Run: headless pygame with SDL's dummy video driver; simulated clock (each Clock.tick advances the game by its frame time, no real sleeping); random seed 0; keys injected as events and as key.get_pressed() state; no mouse input.
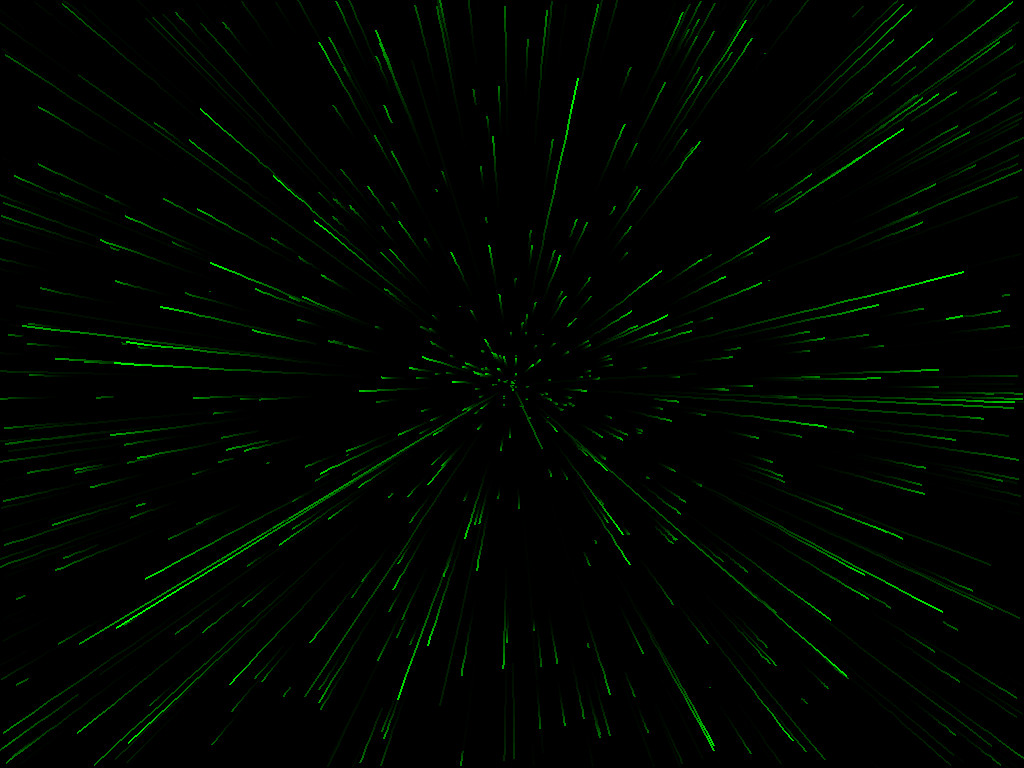
Frame 1 of 4 · flips 1–60 · no input
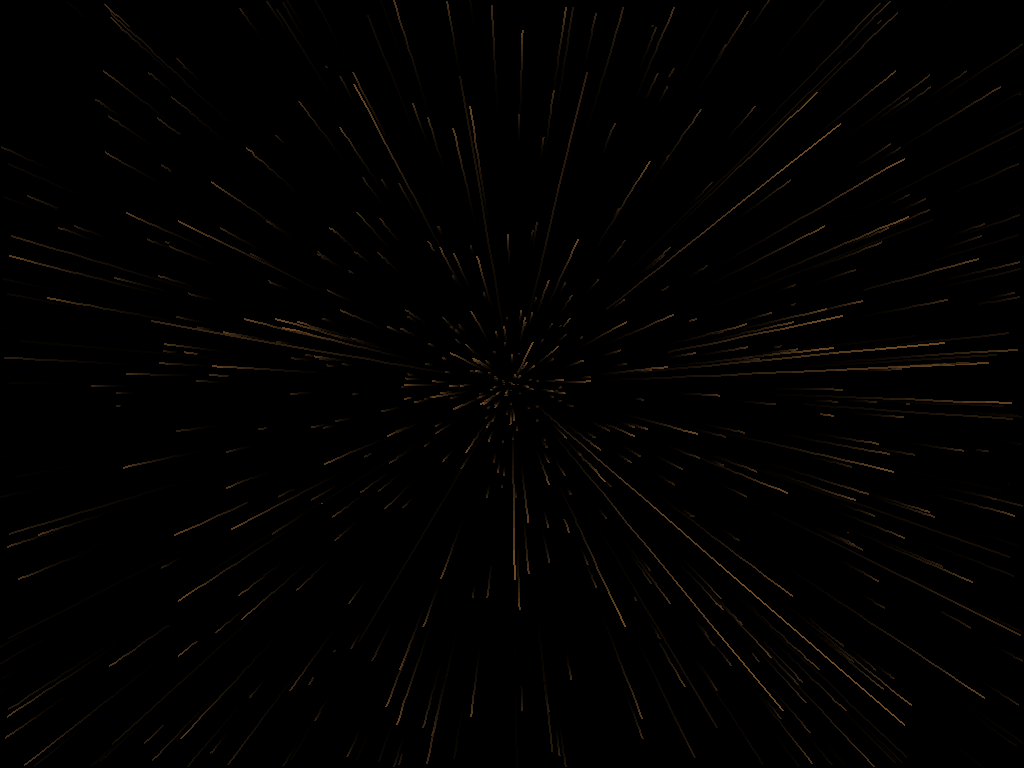
Frame 2 of 4 · flips 61–180 · tapped SPACE, RETURN · held RIGHT (→), D
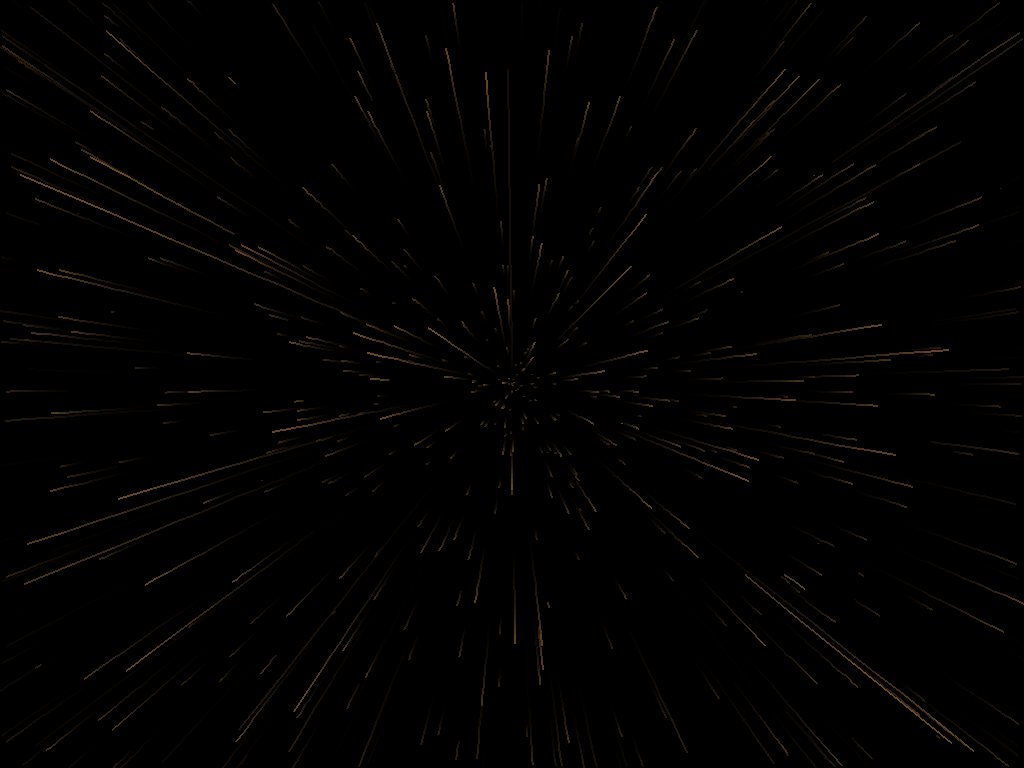
Frame 3 of 4 · flips 181–300 · held DOWN (↓), S
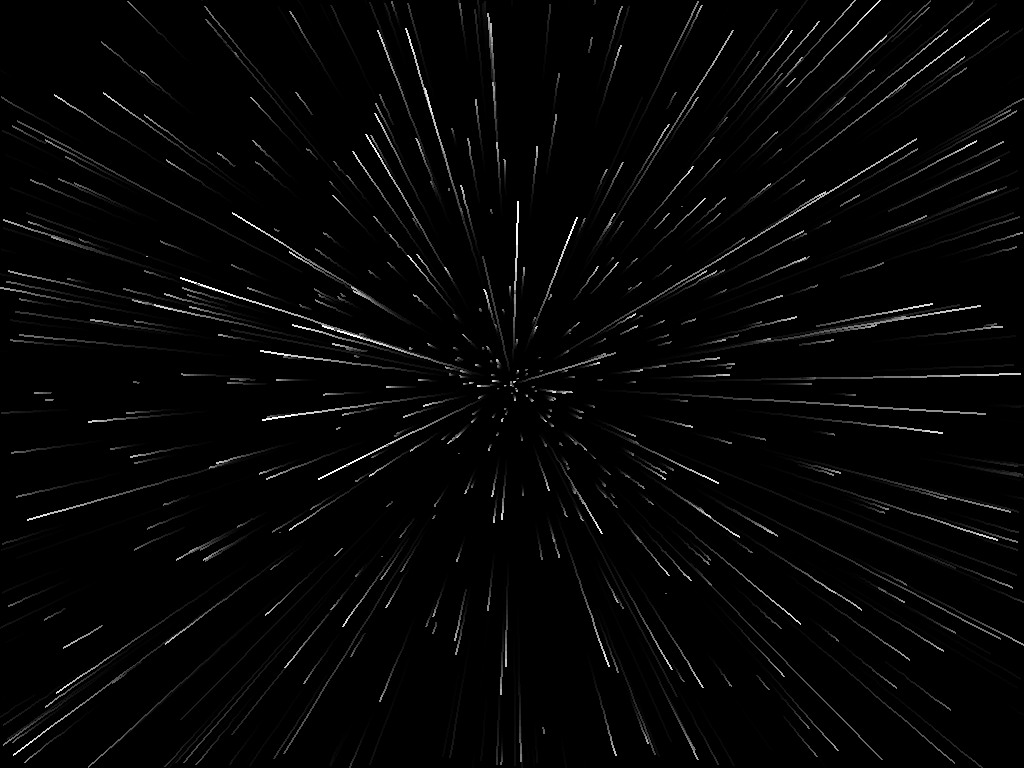
Frame 4 of 4 · flips 301–420 · held LEFT (←), A, UP (↑), W

The pygame program that drew these frames:

#!/usr/bin/env python3

# MIT License

# Copyright (c) 2026 Louis Phoenix (ShRP69) <shrp69@proton.me>

# Permission is hereby granted, free of charge, to any person obtaining a copy
# of this software and associated documentation files (the "Software"), to deal
# in the Software without restriction, including without limitation the rights
# to use, copy, modify, merge, publish, distribute, sublicense, and/or sell
# copies of the Software, and to permit persons to whom the Software is
# furnished to do so, subject to the following conditions:

# The above copyright notice and this permission notice shall be included in all
# copies or substantial portions of the Software.

# THE SOFTWARE IS PROVIDED "AS IS", WITHOUT WARRANTY OF ANY KIND, EXPRESS OR
# IMPLIED, INCLUDING BUT NOT LIMITED TO THE WARRANTIES OF MERCHANTABILITY,
# FITNESS FOR A PARTICULAR PURPOSE AND NONINFRINGEMENT. IN NO EVENT SHALL THE
# AUTHORS OR COPYRIGHT HOLDERS BE LIABLE FOR ANY CLAIM, DAMAGES OR OTHER
# LIABILITY, WHETHER IN AN ACTION OF CONTRACT, TORT OR OTHERWISE, ARISING FROM,
# OUT OF OR IN CONNECTION WITH THE SOFTWARE OR THE USE OR OTHER DEALINGS IN THE
# SOFTWARE.

import pygame
import random
import math

pygame.init()
info = pygame.display.Info()
WIDTH, HEIGHT = info.current_w, info.current_h
screen = pygame.display.set_mode((WIDTH, HEIGHT), pygame.FULLSCREEN)
clock = pygame.time.Clock()

CENTER_X, CENTER_Y = WIDTH // 2, HEIGHT // 2

def change_color(key):
    colors = {
        pygame.K_b: (0, 0, 255),
        pygame.K_c: (0, 255, 255),
        pygame.K_d: (110, 75, 38),
        pygame.K_e: (255, 121, 77),
        pygame.K_f: (246, 74, 138),
        pygame.K_g: (0, 255, 0),
        pygame.K_h: (223, 115, 255),
        pygame.K_r: (255, 0, 0),
        pygame.K_w: (255, 255, 255),
        pygame.K_y: (255, 255, 0),
        pygame.K_m: (255, 0, 255),
        pygame.K_o: (128, 128, 0),
        pygame.K_t: (0, 128, 128),
    }
    return colors.get(key)

current_color = (0, 255, 0)

class Star:
    def __init__(self):
        self.reset()

    def reset(self):
        angle = random.uniform(0, 2 * math.pi)
        radius = random.uniform(0, WIDTH // 2)
        self.x = math.cos(angle) * radius
        self.y = math.sin(angle) * radius
        self.z = random.uniform(1, WIDTH)
        self.pz = self.z
        self.speed = random.uniform(3, 10)

    def update(self):
        self.pz = self.z
        self.z -= self.speed
        if self.z <= 1:
            self.reset()

    def draw(self, surface):
        sx = int(CENTER_X + (self.x / self.z) * WIDTH)
        sy = int(CENTER_Y + (self.y / self.z) * HEIGHT)

        px = int(CENTER_X + (self.x / self.pz) * WIDTH)
        py = int(CENTER_Y + (self.y / self.pz) * HEIGHT)

        if 0 <= sx < WIDTH and 0 <= sy < HEIGHT:
            brightness = int(255 * (1 - self.z / WIDTH))
            brightness = max(100, min(255, brightness))

            color = (
                int(current_color[0] * brightness / 255),
                int(current_color[1] * brightness / 255),
                int(current_color[2] * brightness / 255),
            )

            pygame.draw.line(surface, color, (px, py), (sx, sy), 2)

stars = [Star() for _ in range(1300)]

fade_surface = pygame.Surface((WIDTH, HEIGHT))
fade_surface.set_alpha(40)
fade_surface.fill((0, 0, 0))

running = True
while running:
    for event in pygame.event.get():
        if event.type == pygame.QUIT:
            running = False

        if event.type == pygame.KEYDOWN:
            if event.key == pygame.K_ESCAPE:
                running = False

            new_color = change_color(event.key)
            if new_color:
                current_color = new_color

    screen.blit(fade_surface, (0, 0))

    for star in stars:
        star.update()
        star.draw(screen)

    pygame.display.flip()
    clock.tick(60)

pygame.quit()
